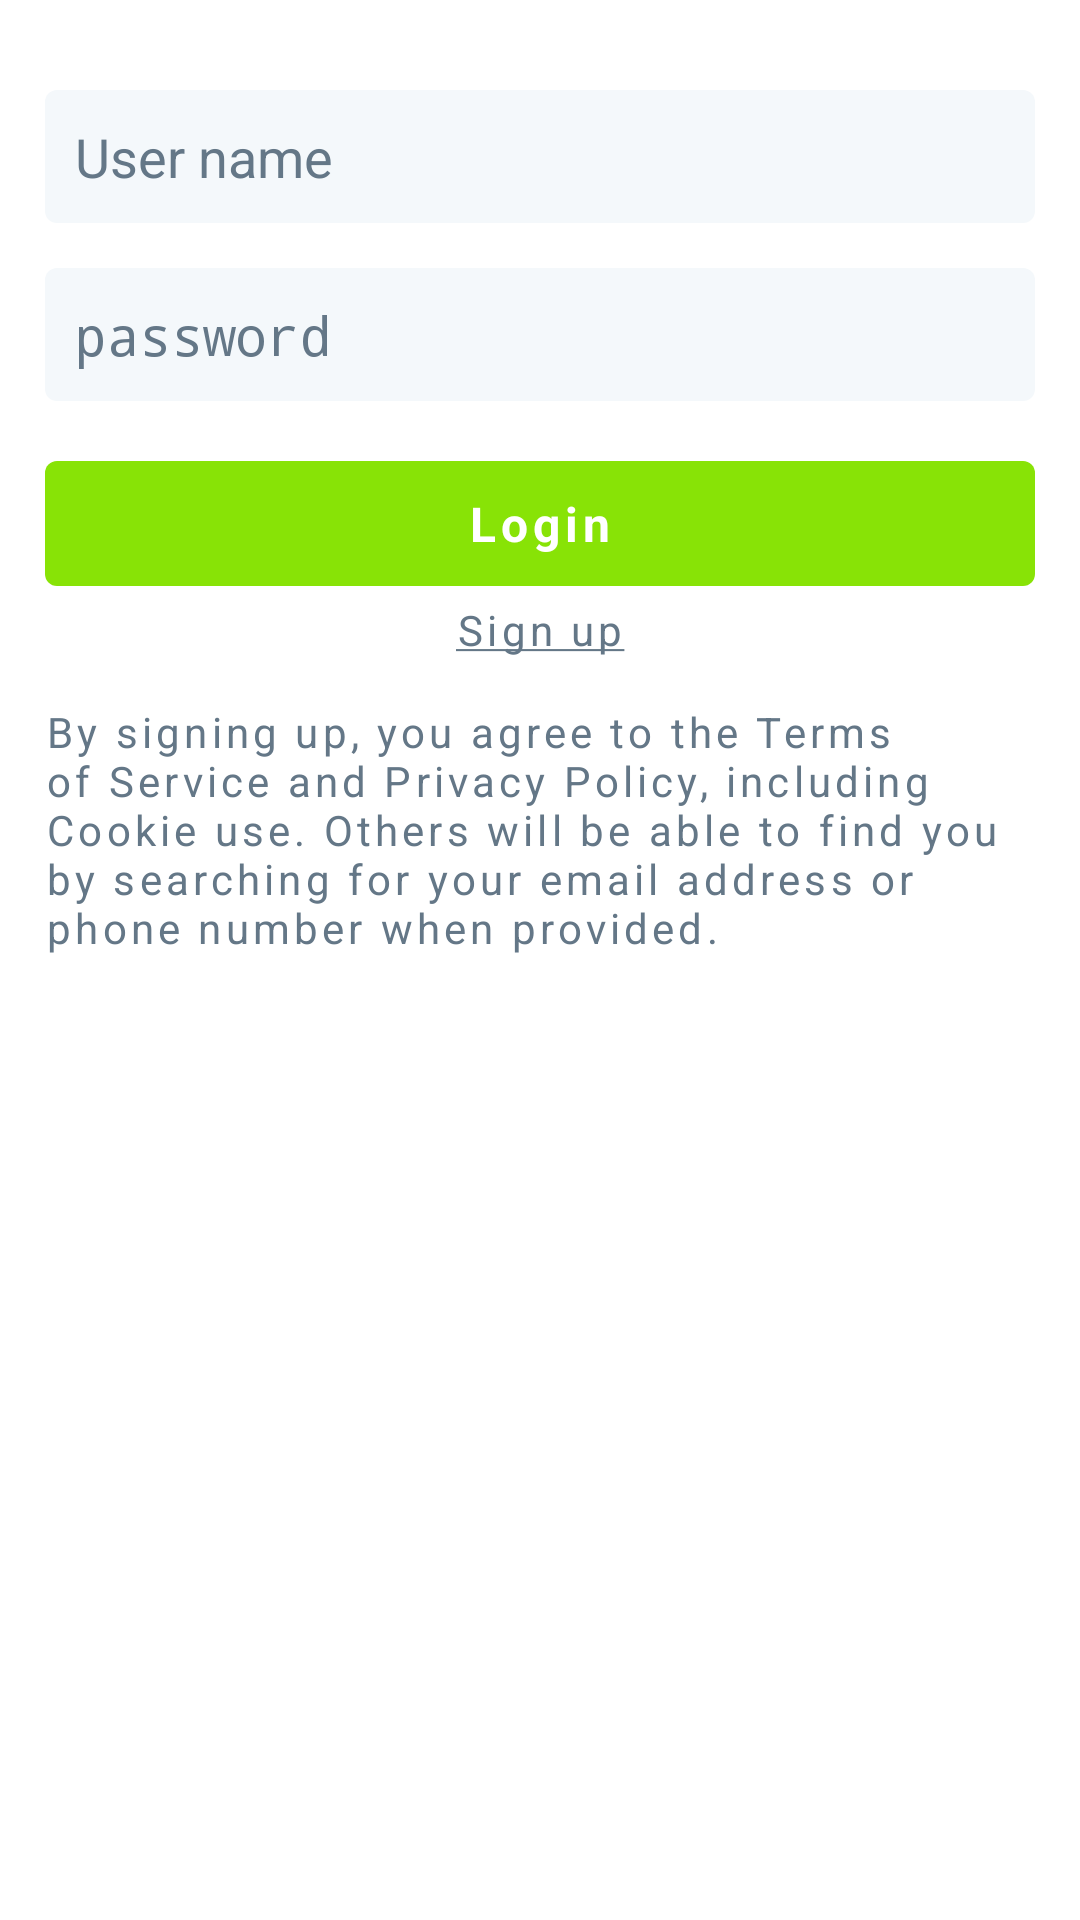

Reconstruct the res/layout file that produces this screen, plus the resources it refers to.
<!-- AndroidManifest.xml: application theme AppTheme -->
<!-- res/layout/fragment_sign_in.xml -->
<?xml version="1.0" encoding="utf-8"?>
<LinearLayout xmlns:android="http://schemas.android.com/apk/res/android"
    android:layout_width="match_parent"
    android:layout_height="match_parent"
    android:background="@color/color_FFFFFF"
    android:orientation="vertical">

    <EditText
        android:id="@+id/edtUserName"
        android:layout_width="match_parent"
        android:layout_height="wrap_content"
        android:layout_marginLeft="15dp"
        android:layout_marginRight="15dp"
        android:layout_marginTop="30dp"
        android:background="@drawable/edt_background"
        android:hint="User name"
        android:inputType="text|textNoSuggestions"
        android:textColor="@color/color_647787"
        android:textColorHint="@color/color_647787" />

    <TextView
        android:id="@+id/txvErrorUsername"
        android:layout_width="match_parent"
        android:layout_height="wrap_content"
        android:layout_marginLeft="27dp"
        android:layout_marginRight="27dp"
        android:layout_marginTop="5dp"
        android:text="Value is incorrect"
        android:textColor="@color/color_cc3333"
        android:textSize="14dp"
        android:visibility="gone" />

    <EditText
        android:id="@+id/edtPassword"
        android:layout_width="match_parent"
        android:layout_height="wrap_content"
        android:layout_marginLeft="15dp"
        android:layout_marginRight="15dp"
        android:layout_marginTop="15dp"
        android:background="@drawable/edt_background"
        android:hint="password"
        android:inputType="textPassword|textNoSuggestions"
        android:textColor="@color/color_647787"
        android:textColorHint="@color/color_647787" />

    <TextView
        android:id="@+id/txvErrorPassword"
        android:layout_width="match_parent"
        android:layout_height="wrap_content"
        android:layout_marginLeft="27dp"
        android:layout_marginRight="27dp"
        android:layout_marginTop="5dp"
        android:text="Value is incorrect"
        android:textColor="@color/color_cc3333"
        android:textSize="14dp"
        android:visibility="gone" />

    <TextView
        android:id="@+id/txvLogin"
        android:layout_width="match_parent"
        android:layout_height="wrap_content"
        android:layout_marginLeft="15dp"
        android:layout_marginRight="15dp"
        android:layout_marginTop="20dp"
        android:background="@drawable/btn_login"
        android:gravity="center"
        android:letterSpacing="0.1"
        android:text="Login"
        android:textAllCaps="false"
        android:textColor="#FFF"
        android:textSize="16dp"
        android:textStyle="bold" />

    <TextView
        android:id="@+id/txvSignUp"
        android:layout_width="match_parent"
        android:layout_height="wrap_content"
        android:layout_marginTop="5dp"
        android:gravity="center"
        android:letterSpacing="0.1"
        android:text="@string/string_signup"
        android:textColor="@color/color_647787"
        android:textSize="14dp" />

    <TextView
        android:id="@+id/txvTos"
        android:layout_width="match_parent"
        android:layout_height="wrap_content"
        android:layout_marginLeft="15dp"
        android:layout_marginRight="15dp"
        android:layout_marginTop="15dp"
        android:gravity="left"
        android:letterSpacing="0.1"
        android:text="@string/string_tos"
        android:textColor="@color/color_647787"
        android:textSize="14dp" />

</LinearLayout>
<!-- resources referenced by this layout -->
<resources>
  <color name="color_647787">#647787</color>
  <color name="color_FFFFFF">#FFFFFF</color>
  <color name="color_cc3333">#cc3333</color>
  <!-- drawable btn_login (drawable) -->
  <?xml version="1.0" encoding="utf-8"?>
  <shape xmlns:android="http://schemas.android.com/apk/res/android"
      android:shape="rectangle">
      <solid android:color="#88e306" />
      <corners android:radius="4dp" />
      <padding
          android:bottom="10dp"
          android:left="10dp"
          android:right="10dp"
          android:top="10dp" />
  </shape>
  <!-- drawable edt_background (drawable) -->
  <?xml version="1.0" encoding="utf-8"?>
  <shape xmlns:android="http://schemas.android.com/apk/res/android"
      android:shape="rectangle">
      <solid android:color="#F4F8FB" />
      <corners android:radius="4dp" />
      <padding
          android:bottom="10dp"
          android:left="10dp"
          android:right="10dp"
          android:top="10dp" />
  </shape>
  <string name="string_signup"><u>Sign up</u></string>
  <string name="string_tos">By signing up, you agree to the Terms of Service and Privacy Policy, including Cookie use. Others will be able to find you by searching for your email address or phone number when provided.</string>
  <style name="AppTheme" parent="Theme.AppCompat.Light.DarkActionBar">
          
          <item name="colorPrimary">@color/colorPrimary</item>
          <item name="colorPrimaryDark">@color/colorPrimaryDark</item>
          <item name="colorAccent">@color/colorAccent</item>
      </style>
  <color name="colorPrimary">#3F51B5</color>
  <color name="colorPrimaryDark">#303F9F</color>
  <color name="colorAccent">#FF4081</color>
</resources>
